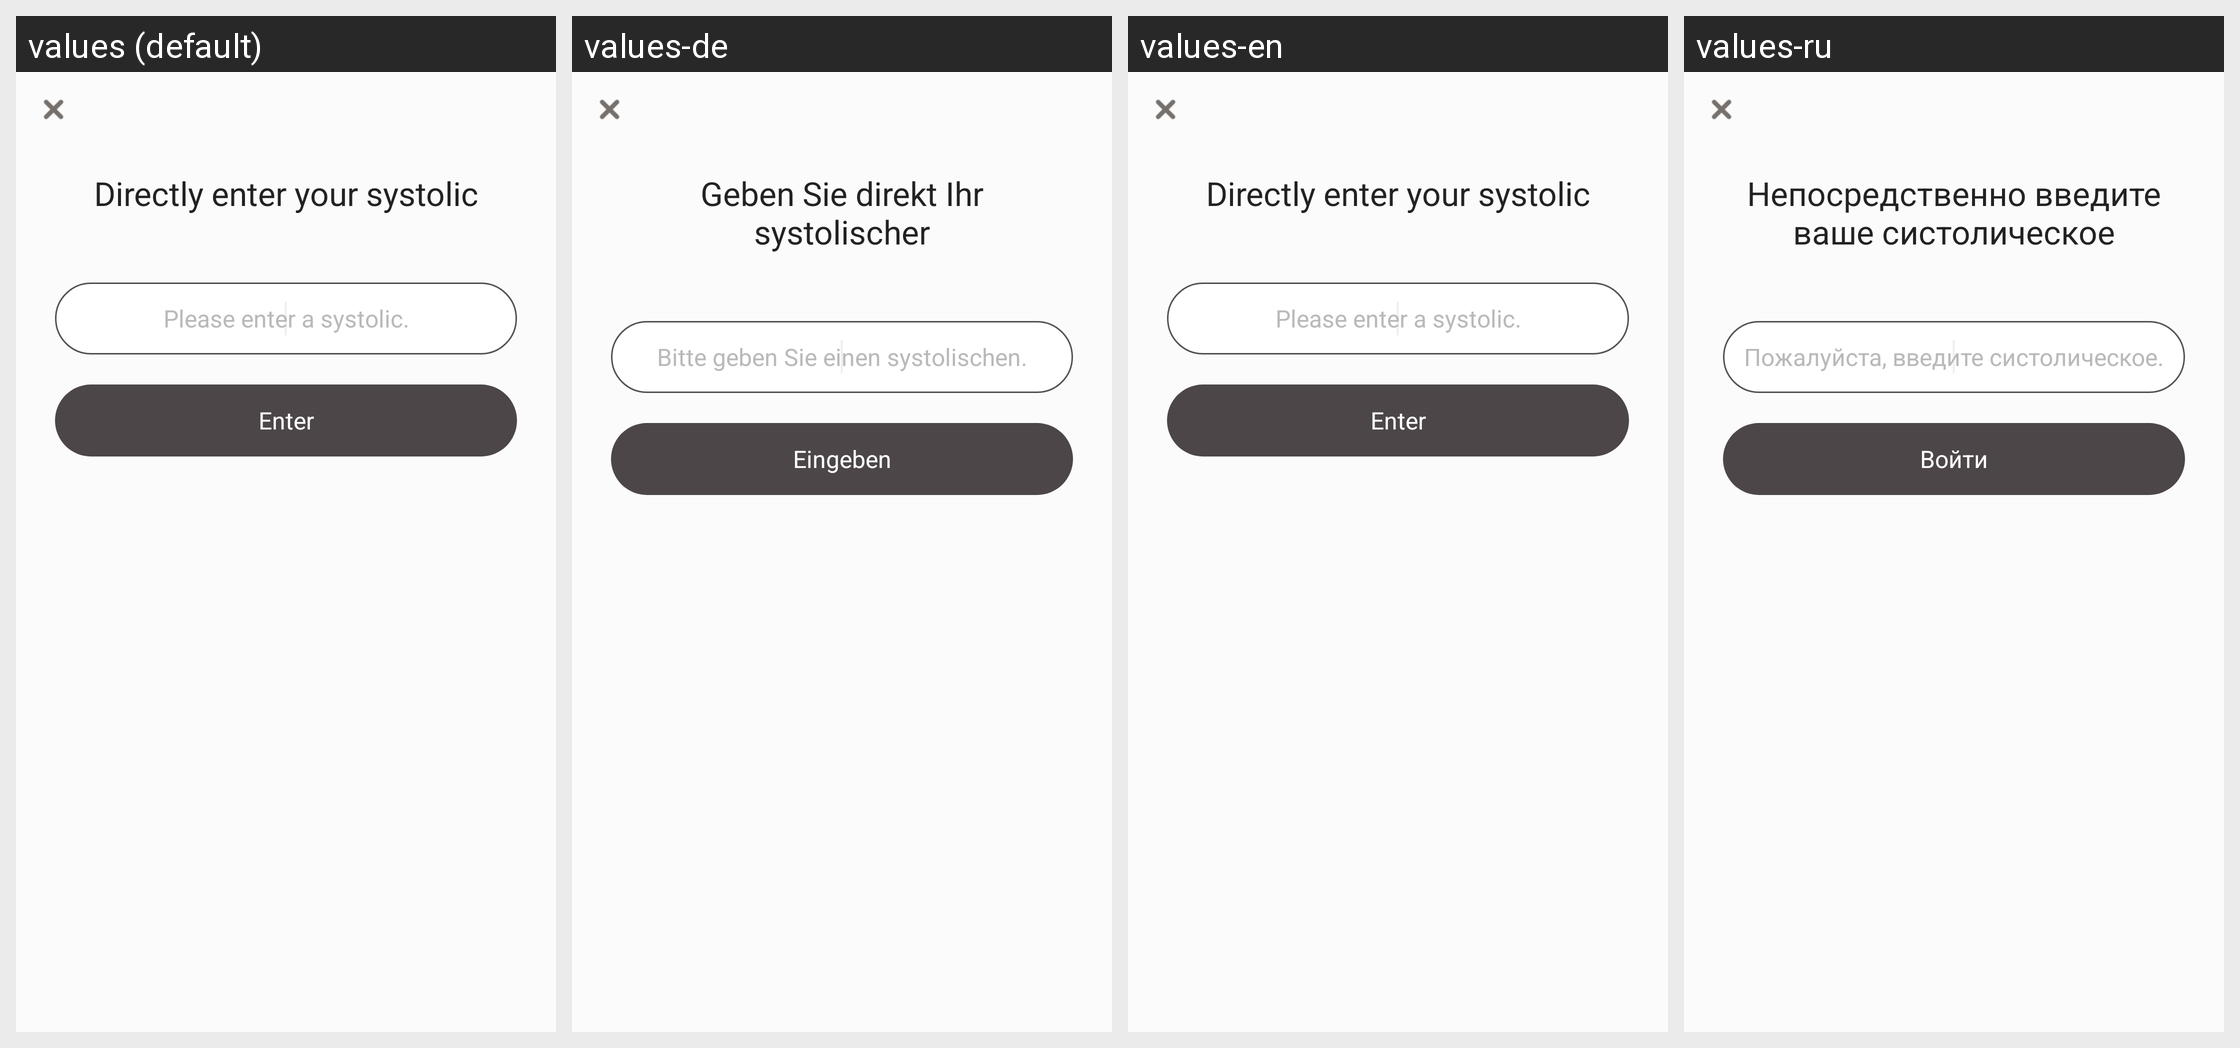

The same Android screen rendered under several of its app's locales, left to right. List the strings drawn on it with the default value and each locale's translation.
Android screen res/layout/activity_direct_input_bp.xml rendered under 4 locales, left to right: values (default), values-de, values-en, values-ru. Device: Nexus 5 (rendered at 1080×1920; each locale shown at half size, 540×960, under a caption strip naming it); theme AppBaseTheme.
Other locales in the repository, not shown: values-cs, values-es, values-fr, values-hi, values-it, values-ja, values-ko, values-pt.
Strings drawn on this screen, with the default value and each locale's value (text and hints the layout hard-codes, and strings that could not be matched under every locale, appear in the picture but are not listed):

bp_title
  values: Directly enter your systolic
  values-de: Geben Sie direkt Ihr systolischer
  values-en: Directly enter your systolic
  values-ru: Непосредственно введите ваше систолическое

bp_hint
  values: Please enter a systolic.
  values-de: Bitte geben Sie einen systolischen.
  values-en: Please enter a systolic.
  values-ru: Пожалуйста, введите систолическое.

btn_input
  values: Enter
  values-de: Eingeben
  values-en: Enter
  values-ru: Войти
